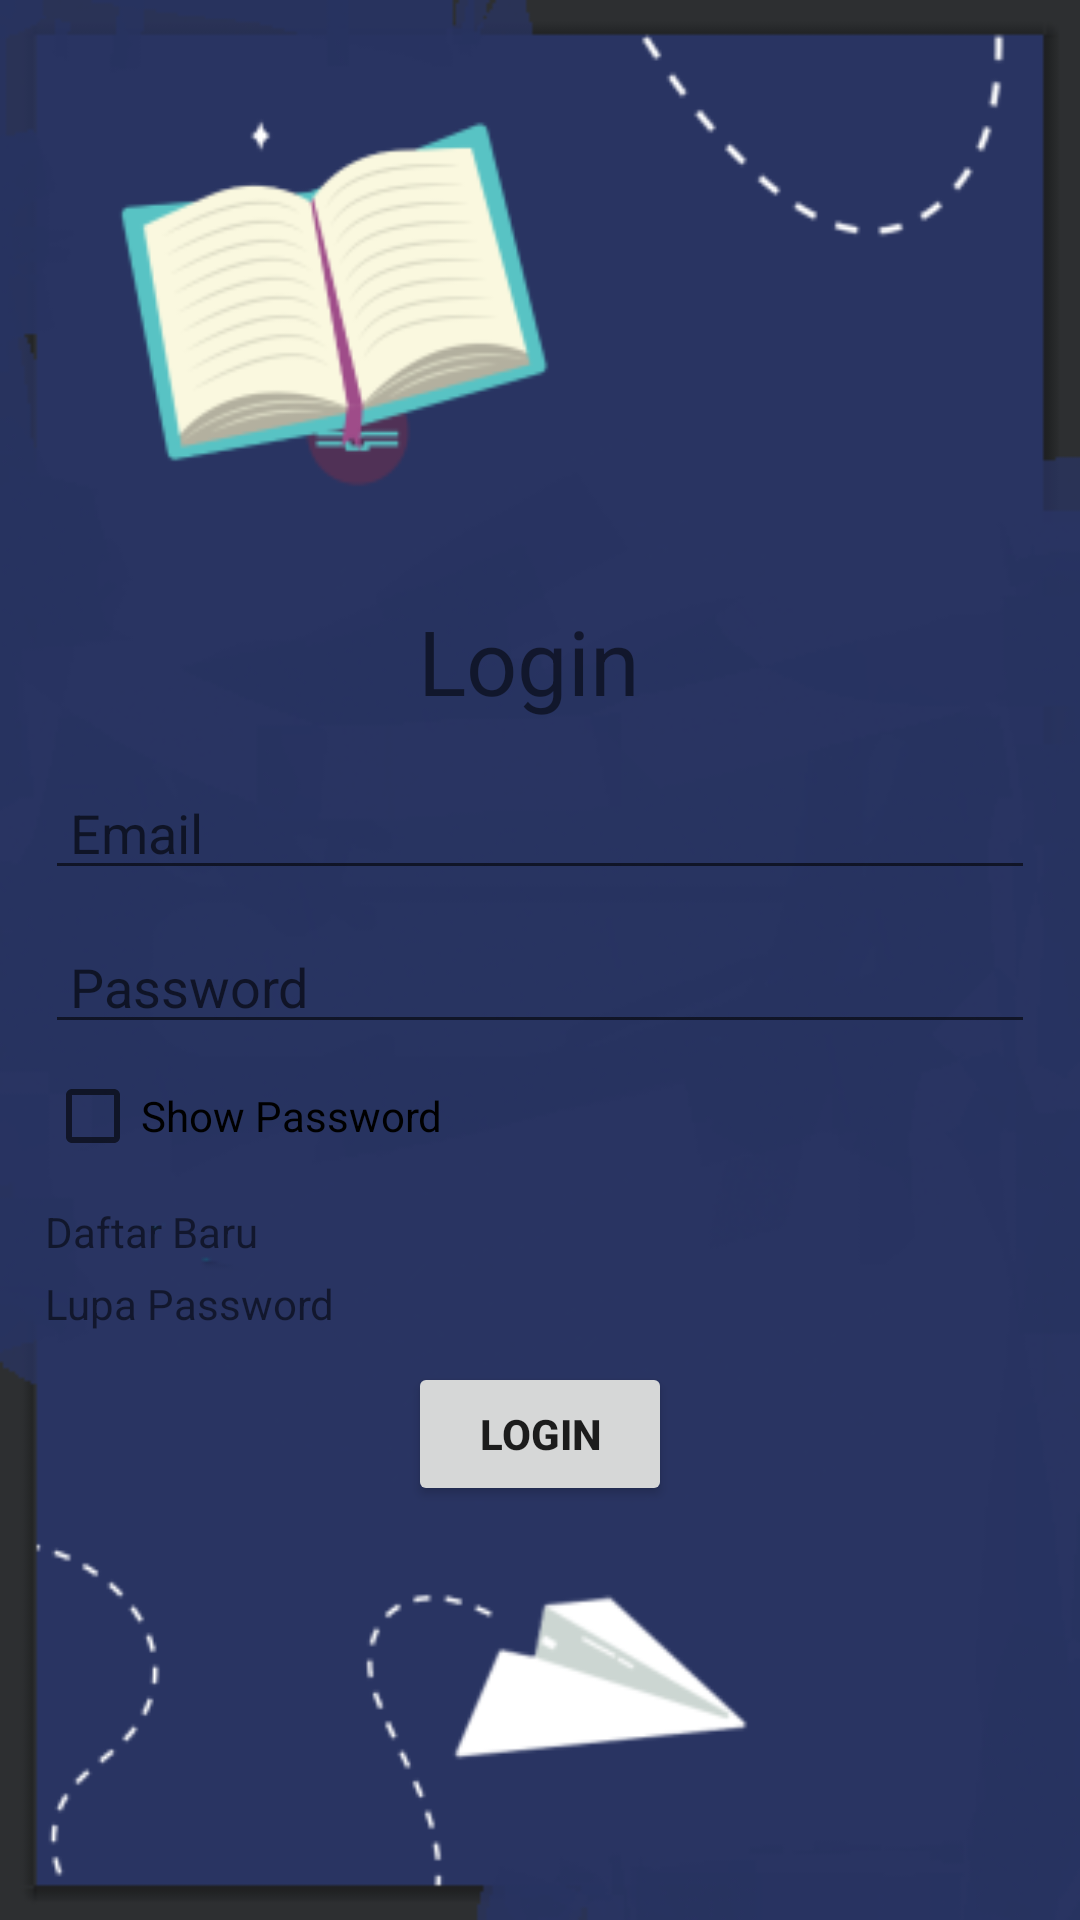

Android layout source for this screen:
<!-- AndroidManifest.xml: application theme Theme.AdminSikeu -->
<!-- res/layout/activity_login.xml -->
<?xml version="1.0" encoding="utf-8"?>
<LinearLayout xmlns:android="http://schemas.android.com/apk/res/android"
    xmlns:app="http://schemas.android.com/apk/res-auto"
    xmlns:tools="http://schemas.android.com/tools"
    android:layout_width="match_parent"
    android:layout_height="match_parent"
    android:orientation="vertical"
    android:background="@drawable/unknown"
    tools:context=".LoginActivity">


    <TextView
        android:id="@+id/sikeu"
        android:layout_width="match_parent"
        android:layout_marginTop="200dp"
        android:layout_height="wrap_content"
        android:text="Login "
        android:textAlignment="center"
        android:textSize="30dp"/>


    <LinearLayout
        android:orientation="vertical"
        android:layout_width="match_parent"
        android:layout_height="match_parent"
        android:padding="15dp"
        android:layout_weight="1">

        <EditText
            android:inputType="textEmailAddress"
            android:id="@+id/userEmail"
            android:layout_width="match_parent"
            android:layout_height="wrap_content"
            android:drawableStart="@drawable/ic_baseline_person_24"
            android:hint=" Email"
            />

        <EditText
            android:id="@+id/userPassword"
            android:layout_marginTop="10dp"
            android:layout_width="match_parent"
            android:layout_height="wrap_content"
            android:drawableStart="@drawable/ic_baseline_lock_24"
            android:inputType="textPassword"
            android:hint=" Password" />
        <CheckBox
            android:id="@+id/showPass"
            android:layout_width="match_parent"
            android:layout_height="wrap_content"
            android:text="Show Password" />

        <TextView
            android:layout_width="wrap_content"
            android:id="@+id/daftarbaru"
            android:layout_marginTop="5dp"
            android:layout_height="wrap_content"
            android:text="Daftar Baru"/>

        <TextView
            android:id="@+id/forgot"
            android:layout_width="wrap_content"
            android:layout_height="wrap_content"
            android:layout_marginTop="5dp"
            android:text="Lupa Password" />

        <Button
            android:id="@+id/btn_login"
            android:layout_width="wrap_content"
            android:layout_height="wrap_content"
            android:layout_gravity="center"
            android:layout_marginTop="10dp"
            android:text="Login"
            android:textAlignment="center"
            android:textStyle="bold" />


    </LinearLayout>



</LinearLayout>
<!-- resources referenced by this layout -->
<resources>
  <!-- drawable unknown: png bitmap (drawable-v24, 49323 bytes) -->
  <style name="Theme.AdminSikeu" parent="Theme.MaterialComponents.DayNight.DarkActionBar">
          
          <item name="colorPrimary">@color/purple_500</item>
          <item name="colorPrimaryVariant">@color/purple_700</item>
          <item name="colorOnPrimary">@color/white</item>
          
          <item name="colorSecondary">@color/teal_200</item>
          <item name="colorSecondaryVariant">@color/teal_700</item>
          <item name="colorOnSecondary">@color/black</item>
          
          <item name="android:statusBarColor" tools:targetApi="l">?attr/colorPrimaryVariant</item>
          
      </style>
  <!-- not gathered from this repository: default colours our renderer supplied (Android Studio template values) -->
  <color name="purple_500">#FF6200EE</color>
  <color name="purple_700">#FF3700B3</color>
  <color name="teal_200">#FF03DAC5</color>
  <color name="teal_700">#FF018786</color>
  <color name="black">#FF000000</color>
  <color name="white">#FFFFFFFF</color>
</resources>
